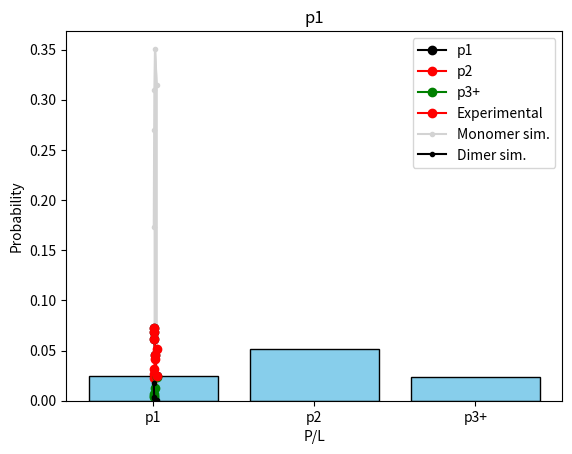

The matplotlib source for this figure:
#!/usr/bin/env python3
# -*- coding: utf-8 -*-
"""
Created on Fri Nov  3 18:14:29 2023

[redacted]

This script contains useful functions for plotting probabilities in various layouts.

"""
import numpy as np
import matplotlib.pyplot as plt

def plot_probability_bar(y_values, title=None):
    """ 
    p is a list of 3 probabilities in the order of p1, p2, p3+
    """
    # Check if there are exactly 3 y values
    if len(y_values) != 3:
        raise ValueError("Input list must contain exactly 3 y values.")
    
    # Labels for the bars
    labels = ["p1", "p2", "p3+"]
    
    # X-axis positions for the bars
    x = range(len(labels))
    
    # Create the bar chart
    plt.bar(x, y_values, tick_label=labels, color="skyblue", edgecolor="black")
    plt.ylabel("Probability")
    
    if title:
        plt.title(title)
    
    plt.show()
    
    
def plot_probability_curves(pl, p1, p2, p3, title=None):
    """ 
    Plots the p1, p2, and p3 curves for a simulation or experimental data.
    """
    if len(pl) != len(p1) != len(p2) != len(p3):
        raise ValueError("Input lists must have the same length.")

    plt.plot(pl, p1, label='p1', marker="o", color="black")
    plt.plot(pl, p2, label='p2', marker="o", color="red")
    plt.plot(pl, p3, label='p3+', marker="o", color="green")

    plt.xlabel("P/L")
    plt.ylabel("Probability")
    
    if title:
        plt.title(title)
    
    plt.legend()
    plt.show()
    
def plot_probability_comparison(pl, pe, pm, pd, title=None):
    """
    Plots a comparison of one probability among the experimental data and the 
    monomer and dimer simulations.
    """
    
    if len(pl) != len(pe) != len(pm) != len(pd):
        raise ValueError("Input lists must have the same length.")

    plt.plot(pl, pe, label='Experimental', marker="o", color='red')
    plt.plot(pl, pm, label='Monomer sim.', marker=".", color='lightgray')
    plt.plot(pl, pd, label='Dimer sim.', marker=".", color='black')

    # Fill between the lines
    plt.fill_between(pl, pd, color='black')
    plt.fill_between(pl, pd, pm, color='lightgray')    

    plt.xlabel("P/L")
    plt.ylabel("Probability")
    
    if title:
        plt.title(title)
    
    plt.legend()
    plt.show()
    
def main():
    
    # Example usage
    pm = [0.024451410660000002, 0.05141065831, 0.02413793103]
    plot_probability_bar(pm, "Monomer, P/L = 0.02")
    
    
    
    # Example usage
    peptide_concentrations = np.array([1.5, 0.75, 0.46875, 0.375, 0.1875, 0.09375])*1e-6
    lipid_concentration = 75e-6
    pl = peptide_concentrations/lipid_concentration
    pe1=[0.024451410660000002, 0.04580645161000001, 0.061494252869999995, 0.0686, 0.07292225201]
    pe2=[0.05141065831, 0.041612903230000005, 0.0316091954, 0.0264, 0.023056300270000003]
    pe3=[0.02413793103, 0.012580645159999999, 0.0068965517240000005, 0.005, 0.004021447721]
    
    # Trim the 6th value because it's not in the experimental data. 
    pl, pe1, pe2, pe3 = pl[:5], pe1[:5], pe2[:5], pe3[:5]
    
    plot_probability_curves(pl, pe1, pe2, pe3, title="Experimental")
    
    
    
    # Example usage
    p1e = [0.024451410660000002, 0.04580645161000001, 0.061494252869999995, 0.0686, 0.07292225201]
    p1m = [0.3151, 0.3509, 0.3097, 0.2701, 0.1729, 0.0965]
    p1d = [0.0004, 0.0009, 0.0025, 0.0036, 0.0179, 0.1128]
    
    # Trim the 6th value because it's not in the experimental data. 
    pl, p1e, p1m, p1d = pl[:5], p1e[:5], p1m[:5], p1d[:5]
    
    plot_probability_comparison(pl, p1e, p1m, p1d, title="p1")

if __name__ == "__main__":
    main()